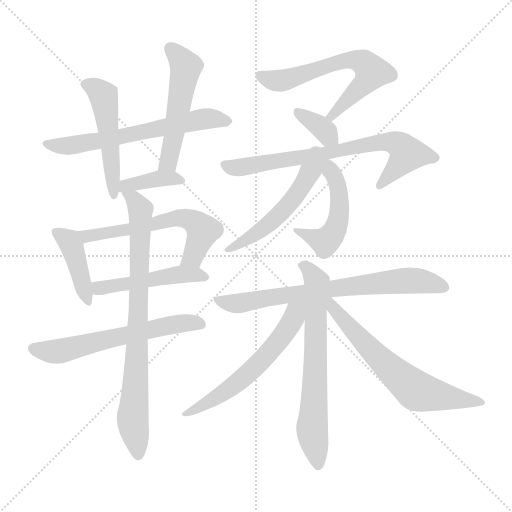
t = 0.00 s
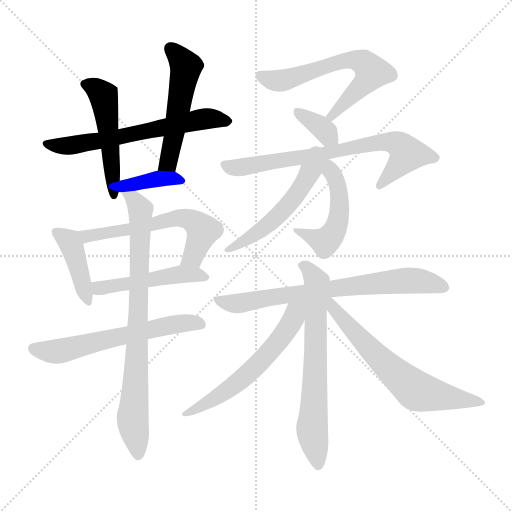
t = 2.56 s
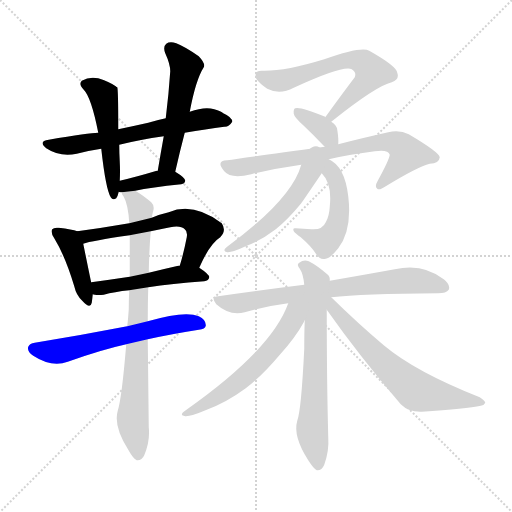
t = 5.12 s
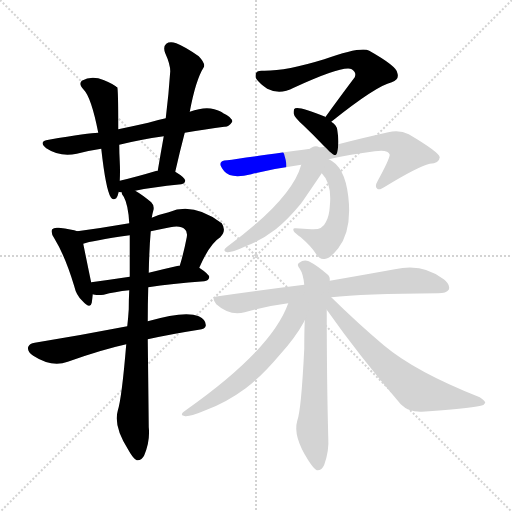
t = 7.68 s
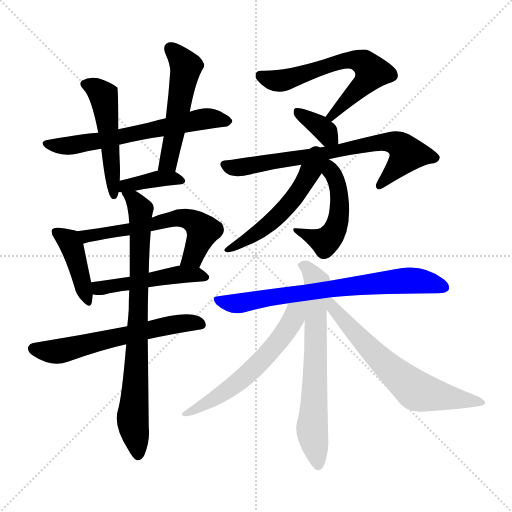
t = 10.24 s
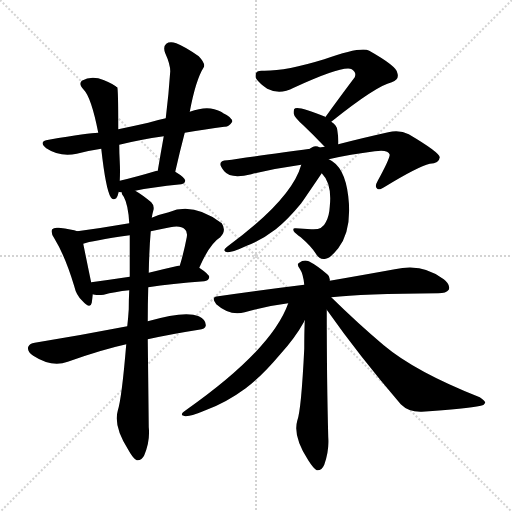
t = 12.80 s

The animated SVG that drew these frames (rendered in a browser with its animation timeline set to each time). Animation: 18 CSS @keyframes rules; one cycle of 12.80 s.

<svg version="1.1" viewBox="0 0 1024 1024" xmlns="http://www.w3.org/2000/svg">
  <g stroke="lightgray" stroke-dasharray="1,1" stroke-width="1" transform="scale(4, 4)">
    <line x1="0" y1="0" x2="256" y2="256"></line>
    <line x1="256" y1="0" x2="0" y2="256"></line>
    <line x1="128" y1="0" x2="128" y2="256"></line>
    <line x1="0" y1="128" x2="256" y2="128"></line>
  </g>
<g transform="scale(1, -1) translate(0, -900)">
   <style type="text/css">
    @keyframes keyframes0 {
      from {
       stroke: blue;
       stroke-dashoffset: 624;
       stroke-width: 128;
       }
       67% {
       animation-timing-function: step-end;
       stroke: blue;
       stroke-dashoffset: 0;
       stroke-width: 128;
       }
       to {
       stroke: black;
       stroke-width: 1024;
       }
       }
       #make-me-a-hanzi-animation-0 {
         animation: keyframes0 0.757812s both;
         animation-delay: 0.000000s;
         animation-timing-function: linear;
       }
    @keyframes keyframes1 {
      from {
       stroke: blue;
       stroke-dashoffset: 495;
       stroke-width: 128;
       }
       62% {
       animation-timing-function: step-end;
       stroke: blue;
       stroke-dashoffset: 0;
       stroke-width: 128;
       }
       to {
       stroke: black;
       stroke-width: 1024;
       }
       }
       #make-me-a-hanzi-animation-1 {
         animation: keyframes1 0.652832s both;
         animation-delay: 0.757812s;
         animation-timing-function: linear;
       }
    @keyframes keyframes2 {
      from {
       stroke: blue;
       stroke-dashoffset: 516;
       stroke-width: 128;
       }
       63% {
       animation-timing-function: step-end;
       stroke: blue;
       stroke-dashoffset: 0;
       stroke-width: 128;
       }
       to {
       stroke: black;
       stroke-width: 1024;
       }
       }
       #make-me-a-hanzi-animation-2 {
         animation: keyframes2 0.669922s both;
         animation-delay: 1.410645s;
         animation-timing-function: linear;
       }
    @keyframes keyframes3 {
      from {
       stroke: blue;
       stroke-dashoffset: 381;
       stroke-width: 128;
       }
       55% {
       animation-timing-function: step-end;
       stroke: blue;
       stroke-dashoffset: 0;
       stroke-width: 128;
       }
       to {
       stroke: black;
       stroke-width: 1024;
       }
       }
       #make-me-a-hanzi-animation-3 {
         animation: keyframes3 0.560059s both;
         animation-delay: 2.080566s;
         animation-timing-function: linear;
       }
    @keyframes keyframes4 {
      from {
       stroke: blue;
       stroke-dashoffset: 413;
       stroke-width: 128;
       }
       57% {
       animation-timing-function: step-end;
       stroke: blue;
       stroke-dashoffset: 0;
       stroke-width: 128;
       }
       to {
       stroke: black;
       stroke-width: 1024;
       }
       }
       #make-me-a-hanzi-animation-4 {
         animation: keyframes4 0.586100s both;
         animation-delay: 2.640625s;
         animation-timing-function: linear;
       }
    @keyframes keyframes5 {
      from {
       stroke: blue;
       stroke-dashoffset: 594;
       stroke-width: 128;
       }
       66% {
       animation-timing-function: step-end;
       stroke: blue;
       stroke-dashoffset: 0;
       stroke-width: 128;
       }
       to {
       stroke: black;
       stroke-width: 1024;
       }
       }
       #make-me-a-hanzi-animation-5 {
         animation: keyframes5 0.733398s both;
         animation-delay: 3.226725s;
         animation-timing-function: linear;
       }
    @keyframes keyframes6 {
      from {
       stroke: blue;
       stroke-dashoffset: 486;
       stroke-width: 128;
       }
       61% {
       animation-timing-function: step-end;
       stroke: blue;
       stroke-dashoffset: 0;
       stroke-width: 128;
       }
       to {
       stroke: black;
       stroke-width: 1024;
       }
       }
       #make-me-a-hanzi-animation-6 {
         animation: keyframes6 0.645508s both;
         animation-delay: 3.960124s;
         animation-timing-function: linear;
       }
    @keyframes keyframes7 {
      from {
       stroke: blue;
       stroke-dashoffset: 597;
       stroke-width: 128;
       }
       66% {
       animation-timing-function: step-end;
       stroke: blue;
       stroke-dashoffset: 0;
       stroke-width: 128;
       }
       to {
       stroke: black;
       stroke-width: 1024;
       }
       }
       #make-me-a-hanzi-animation-7 {
         animation: keyframes7 0.735840s both;
         animation-delay: 4.605632s;
         animation-timing-function: linear;
       }
    @keyframes keyframes8 {
      from {
       stroke: blue;
       stroke-dashoffset: 794;
       stroke-width: 128;
       }
       72% {
       animation-timing-function: step-end;
       stroke: blue;
       stroke-dashoffset: 0;
       stroke-width: 128;
       }
       to {
       stroke: black;
       stroke-width: 1024;
       }
       }
       #make-me-a-hanzi-animation-8 {
         animation: keyframes8 0.896159s both;
         animation-delay: 5.341471s;
         animation-timing-function: linear;
       }
    @keyframes keyframes9 {
      from {
       stroke: blue;
       stroke-dashoffset: 617;
       stroke-width: 128;
       }
       67% {
       animation-timing-function: step-end;
       stroke: blue;
       stroke-dashoffset: 0;
       stroke-width: 128;
       }
       to {
       stroke: black;
       stroke-width: 1024;
       }
       }
       #make-me-a-hanzi-animation-9 {
         animation: keyframes9 0.752116s both;
         animation-delay: 6.237630s;
         animation-timing-function: linear;
       }
    @keyframes keyframes10 {
      from {
       stroke: blue;
       stroke-dashoffset: 352;
       stroke-width: 128;
       }
       53% {
       animation-timing-function: step-end;
       stroke: blue;
       stroke-dashoffset: 0;
       stroke-width: 128;
       }
       to {
       stroke: black;
       stroke-width: 1024;
       }
       }
       #make-me-a-hanzi-animation-10 {
         animation: keyframes10 0.536458s both;
         animation-delay: 6.989746s;
         animation-timing-function: linear;
       }
    @keyframes keyframes11 {
      from {
       stroke: blue;
       stroke-dashoffset: 718;
       stroke-width: 128;
       }
       70% {
       animation-timing-function: step-end;
       stroke: blue;
       stroke-dashoffset: 0;
       stroke-width: 128;
       }
       to {
       stroke: black;
       stroke-width: 1024;
       }
       }
       #make-me-a-hanzi-animation-11 {
         animation: keyframes11 0.834310s both;
         animation-delay: 7.526204s;
         animation-timing-function: linear;
       }
    @keyframes keyframes12 {
      from {
       stroke: blue;
       stroke-dashoffset: 484;
       stroke-width: 128;
       }
       61% {
       animation-timing-function: step-end;
       stroke: blue;
       stroke-dashoffset: 0;
       stroke-width: 128;
       }
       to {
       stroke: black;
       stroke-width: 1024;
       }
       }
       #make-me-a-hanzi-animation-12 {
         animation: keyframes12 0.643880s both;
         animation-delay: 8.360514s;
         animation-timing-function: linear;
       }
    @keyframes keyframes13 {
      from {
       stroke: blue;
       stroke-dashoffset: 522;
       stroke-width: 128;
       }
       63% {
       animation-timing-function: step-end;
       stroke: blue;
       stroke-dashoffset: 0;
       stroke-width: 128;
       }
       to {
       stroke: black;
       stroke-width: 1024;
       }
       }
       #make-me-a-hanzi-animation-13 {
         animation: keyframes13 0.674805s both;
         animation-delay: 9.004395s;
         animation-timing-function: linear;
       }
    @keyframes keyframes14 {
      from {
       stroke: blue;
       stroke-dashoffset: 715;
       stroke-width: 128;
       }
       70% {
       animation-timing-function: step-end;
       stroke: blue;
       stroke-dashoffset: 0;
       stroke-width: 128;
       }
       to {
       stroke: black;
       stroke-width: 1024;
       }
       }
       #make-me-a-hanzi-animation-14 {
         animation: keyframes14 0.831868s both;
         animation-delay: 9.679199s;
         animation-timing-function: linear;
       }
    @keyframes keyframes15 {
      from {
       stroke: blue;
       stroke-dashoffset: 667;
       stroke-width: 128;
       }
       68% {
       animation-timing-function: step-end;
       stroke: blue;
       stroke-dashoffset: 0;
       stroke-width: 128;
       }
       to {
       stroke: black;
       stroke-width: 1024;
       }
       }
       #make-me-a-hanzi-animation-15 {
         animation: keyframes15 0.792806s both;
         animation-delay: 10.511068s;
         animation-timing-function: linear;
       }
    @keyframes keyframes16 {
      from {
       stroke: blue;
       stroke-dashoffset: 579;
       stroke-width: 128;
       }
       65% {
       animation-timing-function: step-end;
       stroke: blue;
       stroke-dashoffset: 0;
       stroke-width: 128;
       }
       to {
       stroke: black;
       stroke-width: 1024;
       }
       }
       #make-me-a-hanzi-animation-16 {
         animation: keyframes16 0.721191s both;
         animation-delay: 11.303874s;
         animation-timing-function: linear;
       }
    @keyframes keyframes17 {
      from {
       stroke: blue;
       stroke-dashoffset: 638;
       stroke-width: 128;
       }
       67% {
       animation-timing-function: step-end;
       stroke: blue;
       stroke-dashoffset: 0;
       stroke-width: 128;
       }
       to {
       stroke: black;
       stroke-width: 1024;
       }
       }
       #make-me-a-hanzi-animation-17 {
         animation: keyframes17 0.769206s both;
         animation-delay: 12.025065s;
         animation-timing-function: linear;
       }
</style>
<path d="M 369.5 634.5 Q 412.5 641.5 448.5 646.5 Q 457.5 645.5 464.5 656.5 Q 464.5 665.5 446.5 673.5 Q 442.5 677.5 428.5 681.5 Q 409.5 687.5 379.5 676.5 L 331.5 663.5 Q 312.5 659.5 296.5 654.5 Q 265.5 647.5 236.5 641.5 L 196.5 634.5 Q 178.5 634.5 97.5 620.5 Q 75.5 617.5 92.5 603.5 Q 119.5 585.5 153.5 592.5 Q 175.5 598.5 202.5 602.5 L 238.5 610.5 Q 278.5 620.5 327.5 627.5 L 369.5 634.5 Z" fill="lightgray"></path> 
<path d="M 236.5 641.5 Q 236.5 722.5 234.5 725.5 Q 231.5 726.5 231.5 727.5 Q 218.5 736.5 196.5 743.5 Q 178.5 747.5 163.5 738.5 Q 156.5 731.5 167.5 720.5 Q 182.5 705.5 196.5 634.5 L 202.5 602.5 Q 211.5 521.5 221.5 505.5 Q 225.5 498.5 232.5 503.5 Q 235.5 507.5 237.5 516.5 L 239.5 538.5 Q 240.5 557.5 239.5 576.5 Q 238.5 594.5 238.5 610.5 L 236.5 641.5 Z" fill="lightgray"></path> 
<path d="M 350.5 556.5 Q 359.5 596.5 369.5 634.5 L 379.5 676.5 Q 391.5 740.5 407.5 765.5 Q 411.5 772.5 397.5 787.5 Q 370.5 806.5 352.5 813.5 Q 339.5 817.5 332.5 812.5 Q 325.5 806.5 330.5 793.5 Q 340.5 771.5 340.5 757.5 Q 337.5 712.5 331.5 663.5 L 327.5 627.5 Q 321.5 594.5 315.5 558.5 C 310.5 528.5 343.5 527.5 350.5 556.5 Z" fill="lightgray"></path> 
<path d="M 270.5 518.5 Q 301.5 525.5 362.5 531.5 Q 369.5 532.5 370.5 538.5 Q 370.5 544.5 350.5 556.5 L 315.5 558.5 Q 314.5 558.5 313.5 558.5 Q 273.5 546.5 239.5 538.5 C 210.5 531.5 208.5 523.5 237.5 516.5 L 239.5 515.5 Q 240.5 515.5 243.5 515.5 L 270.5 518.5 Z" fill="lightgray"></path> 
<path d="M 154.5 437.5 Q 144.5 441.5 117.5 444.5 Q 107.5 445.5 104.5 441.5 Q 100.5 435.5 108.5 423.5 Q 130.5 387.5 148.5 327.5 Q 152.5 309.5 164.5 298.5 Q 180.5 280.5 183.5 294.5 Q 184.5 301.5 185.5 311.5 L 182.5 334.5 Q 170.5 392.5 166.5 412.5 C 161.5 435.5 161.5 435.5 154.5 437.5 Z" fill="lightgray"></path> 
<path d="M 398.5 364.5 Q 419.5 412.5 440.5 425.5 Q 453.5 438.5 443.5 453.5 Q 386.5 496.5 337.5 475.5 Q 319.5 471.5 303.5 464.5 L 258.5 453.5 Q 206.5 444.5 154.5 437.5 C 124.5 433.5 137.5 404.5 166.5 412.5 Q 182.5 418.5 259.5 429.5 L 301.5 437.5 Q 320.5 441.5 340.5 445.5 Q 361.5 449.5 369.5 441.5 Q 375.5 437.5 373.5 425.5 Q 367.5 394.5 359.5 368.5 C 351.5 339.5 386.5 337.5 398.5 364.5 Z" fill="lightgray"></path> 
<path d="M 296.5 325.5 Q 342.5 332.5 408.5 337.5 Q 417.5 338.5 418.5 345.5 Q 418.5 351.5 398.5 364.5 L 359.5 368.5 Q 358.5 369.5 356.5 368.5 Q 325.5 361.5 297.5 354.5 L 259.5 346.5 Q 219.5 340.5 182.5 335.5 Q 181.5 335.5 182.5 334.5 C 153.5 325.5 155.5 316.5 185.5 311.5 Q 186.5 311.5 189.5 310.5 Q 196.5 309.5 207.5 310.5 Q 228.5 316.5 258.5 319.5 L 296.5 325.5 Z" fill="lightgray"></path> 
<path d="M 295.5 221.5 Q 340.5 231.5 397.5 240.5 Q 410.5 241.5 411.5 248.5 Q 412.5 260.5 397.5 267.5 Q 370.5 279.5 295.5 257.5 L 254.5 247.5 Q 161.5 229.5 69.5 214.5 Q 59.5 213.5 56.5 206.5 Q 53.5 197.5 66.5 188.5 Q 103.5 164.5 135.5 176.5 Q 202.5 200.5 252.5 211.5 L 295.5 221.5 Z" fill="lightgray"></path> 
<path d="M 295.5 257.5 Q 295.5 293.5 296.5 325.5 L 297.5 354.5 Q 298.5 403.5 301.5 437.5 L 303.5 464.5 Q 304.5 471.5 306.5 478.5 Q 309.5 488.5 302.5 495.5 Q 284.5 510.5 270.5 518.5 C 245.5 534.5 231.5 542.5 243.5 515.5 Q 242.5 512.5 247.5 506.5 Q 256.5 490.5 258.5 453.5 L 259.5 429.5 Q 259.5 393.5 259.5 346.5 L 258.5 319.5 Q 257.5 301.5 257.5 281.5 Q 256.5 265.5 254.5 247.5 L 252.5 211.5 Q 243.5 103.5 235.5 78.5 Q 226.5 47.5 256.5 0.5 Q 266.5 -17.5 273.5 -20.5 Q 283.5 -21.5 288.5 -10.5 Q 300.5 17.5 297.5 45.5 Q 296.5 138.5 295.5 221.5 L 295.5 257.5 Z" fill="lightgray"></path> 
<path d="M 662.5 656.5 Q 752.5 728.5 783.5 735.5 Q 799.5 741.5 794.5 754.5 Q 793.5 767.5 738.5 798.5 Q 722.5 807.5 648.5 781.5 Q 570.5 757.5 525.5 758.5 Q 506.5 759.5 512.5 742.5 Q 519.5 732.5 534.5 722.5 Q 559.5 709.5 587.5 724.5 Q 687.5 770.5 703.5 761.5 Q 713.5 755.5 709.5 745.5 Q 681.5 708.5 650.5 665.5 C 632.5 641.5 639.5 637.5 662.5 656.5 Z" fill="lightgray"></path> 
<path d="M 676.5 611.5 Q 677.5 621.5 674.5 640.5 Q 673.5 649.5 662.5 656.5 C 658.5 659.5 658.5 659.5 650.5 665.5 L 650.5 666.5 Q 599.5 687.5 590.5 683.5 Q 586.5 682.5 587.5 672.5 Q 588.5 665.5 606.5 649.5 Q 625.5 631.5 645.5 610.5 Q 646.5 609.5 649.5 606.5 C 670.5 585.5 674.5 581.5 676.5 611.5 Z" fill="lightgray"></path> 
<path d="M 657.5 581.5 Q 700.5 591.5 749.5 597.5 Q 776.5 601.5 779.5 590.5 Q 778.5 580.5 755.5 538.5 Q 748.5 526.5 754.5 522.5 Q 758.5 518.5 771.5 527.5 Q 835.5 566.5 859.5 572.5 Q 878.5 573.5 879.5 585.5 Q 878.5 595.5 817.5 631.5 Q 799.5 640.5 776.5 635.5 Q 722.5 623.5 676.5 611.5 L 649.5 606.5 Q 486.5 584.5 454.5 579.5 Q 430.5 578.5 448.5 557.5 Q 461.5 541.5 502.5 551.5 Q 551.5 563.5 602.5 570.5 L 657.5 581.5 Z" fill="lightgray"></path> 
<path d="M 643.5 553.5 Q 664.5 532.5 659.5 486.5 Q 658.5 467.5 651.5 455.5 Q 644.5 439.5 622.5 441.5 Q 606.5 442.5 591.5 443.5 Q 584.5 444.5 587.5 437.5 Q 590.5 433.5 601.5 425.5 Q 623.5 406.5 632.5 391.5 Q 639.5 379.5 651.5 382.5 Q 660.5 383.5 676.5 403.5 Q 704.5 440.5 696.5 507.5 Q 689.5 567.5 657.5 581.5 C 631.5 595.5 624.5 576.5 643.5 553.5 Z" fill="lightgray"></path> 
<path d="M 602.5 570.5 Q 583.5 501.5 455.5 407.5 Q 442.5 397.5 454.5 395.5 Q 463.5 394.5 493.5 408.5 Q 524.5 420.5 551.5 441.5 Q 575.5 460.5 602.5 493.5 Q 605.5 497.5 643.5 553.5 C 668.5 589.5 626.5 645.5 602.5 570.5 Z" fill="lightgray"></path> 
<path d="M 662.5 305.5 Q 723.5 312.5 876.5 313.5 Q 892.5 313.5 897.5 320.5 Q 901.5 330.5 887.5 341.5 Q 845.5 374.5 789.5 361.5 Q 734.5 351.5 659.5 338.5 L 608.5 330.5 Q 527.5 320.5 436.5 307.5 Q 420.5 306.5 432.5 291.5 Q 459.5 267.5 489.5 275.5 Q 529.5 287.5 576.5 293.5 L 662.5 305.5 Z" fill="lightgray"></path> 
<path d="M 659.5 338.5 Q 660.5 347.5 654.5 351.5 Q 633.5 369.5 617.5 377.5 Q 607.5 381.5 598.5 374.5 Q 592.5 371.5 599.5 362.5 Q 606.5 352.5 608.5 330.5 L 609.5 259.5 Q 608.5 234.5 608.5 202.5 Q 602.5 79.5 594.5 58.5 Q 585.5 27.5 616.5 -20.5 Q 626.5 -36.5 633.5 -40.5 Q 643.5 -41.5 648.5 -29.5 Q 658.5 -1.5 656.5 25.5 Q 653.5 137.5 653.5 280.5 L 659.5 338.5 Z" fill="lightgray"></path> 
<path d="M 576.5 293.5 Q 543.5 200.5 371.5 79.5 Q 356.5 69.5 370.5 67.5 Q 380.5 66.5 413.5 80.5 Q 453.5 95.5 491.5 123.5 Q 524.5 148.5 560.5 191.5 Q 590.5 224.5 607.5 255.5 Q 608.5 258.5 609.5 259.5 C 635.5 307.5 593.5 336.5 576.5 293.5 Z" fill="lightgray"></path> 
<path d="M 653.5 280.5 Q 717.5 189.5 801.5 91.5 Q 817.5 75.5 843.5 76.5 Q 933.5 82.5 961.5 88.5 Q 968.5 89.5 970.5 94.5 Q 970.5 98.5 959.5 105.5 Q 830.5 156.5 767.5 209.5 Q 716.5 252.5 662.5 305.5 C 641.5 326.5 633.5 308.5 653.5 280.5 Z" fill="lightgray"></path> 
      <clipPath id="make-me-a-hanzi-clip-0">
      <path d="M 369.5 634.5 Q 412.5 641.5 448.5 646.5 Q 457.5 645.5 464.5 656.5 Q 464.5 665.5 446.5 673.5 Q 442.5 677.5 428.5 681.5 Q 409.5 687.5 379.5 676.5 L 331.5 663.5 Q 312.5 659.5 296.5 654.5 Q 265.5 647.5 236.5 641.5 L 196.5 634.5 Q 178.5 634.5 97.5 620.5 Q 75.5 617.5 92.5 603.5 Q 119.5 585.5 153.5 592.5 Q 175.5 598.5 202.5 602.5 L 238.5 610.5 Q 278.5 620.5 327.5 627.5 L 369.5 634.5 Z" fill="lightgray"></path>
      </clipPath>
      <path clip-path="url(#make-me-a-hanzi-clip-0)" d="M 93.5 612.5 L 143.5 608.5 L 403.5 661.5 L 455.5 657.5 " fill="none" id="make-me-a-hanzi-animation-0" stroke-dasharray="496 992" stroke-linecap="round"></path>

      <clipPath id="make-me-a-hanzi-clip-1">
      <path d="M 236.5 641.5 Q 236.5 722.5 234.5 725.5 Q 231.5 726.5 231.5 727.5 Q 218.5 736.5 196.5 743.5 Q 178.5 747.5 163.5 738.5 Q 156.5 731.5 167.5 720.5 Q 182.5 705.5 196.5 634.5 L 202.5 602.5 Q 211.5 521.5 221.5 505.5 Q 225.5 498.5 232.5 503.5 Q 235.5 507.5 237.5 516.5 L 239.5 538.5 Q 240.5 557.5 239.5 576.5 Q 238.5 594.5 238.5 610.5 L 236.5 641.5 Z" fill="lightgray"></path>
      </clipPath>
      <path clip-path="url(#make-me-a-hanzi-clip-1)" d="M 172.5 731.5 L 188.5 725.5 L 206.5 707.5 L 228.5 512.5 " fill="none" id="make-me-a-hanzi-animation-1" stroke-dasharray="367 734" stroke-linecap="round"></path>

      <clipPath id="make-me-a-hanzi-clip-2">
      <path d="M 350.5 556.5 Q 359.5 596.5 369.5 634.5 L 379.5 676.5 Q 391.5 740.5 407.5 765.5 Q 411.5 772.5 397.5 787.5 Q 370.5 806.5 352.5 813.5 Q 339.5 817.5 332.5 812.5 Q 325.5 806.5 330.5 793.5 Q 340.5 771.5 340.5 757.5 Q 337.5 712.5 331.5 663.5 L 327.5 627.5 Q 321.5 594.5 315.5 558.5 C 310.5 528.5 343.5 527.5 350.5 556.5 Z" fill="lightgray"></path>
      </clipPath>
      <path clip-path="url(#make-me-a-hanzi-clip-2)" d="M 340.5 803.5 L 371.5 762.5 L 336.5 575.5 L 321.5 564.5 " fill="none" id="make-me-a-hanzi-animation-2" stroke-dasharray="388 776" stroke-linecap="round"></path>

      <clipPath id="make-me-a-hanzi-clip-3">
      <path d="M 270.5 518.5 Q 301.5 525.5 362.5 531.5 Q 369.5 532.5 370.5 538.5 Q 370.5 544.5 350.5 556.5 L 315.5 558.5 Q 314.5 558.5 313.5 558.5 Q 273.5 546.5 239.5 538.5 C 210.5 531.5 208.5 523.5 237.5 516.5 L 239.5 515.5 Q 240.5 515.5 243.5 515.5 L 270.5 518.5 Z" fill="lightgray"></path>
      </clipPath>
      <path clip-path="url(#make-me-a-hanzi-clip-3)" d="M 241.5 521.5 L 309.5 542.5 L 363.5 538.5 " fill="none" id="make-me-a-hanzi-animation-3" stroke-dasharray="253 506" stroke-linecap="round"></path>

      <clipPath id="make-me-a-hanzi-clip-4">
      <path d="M 154.5 437.5 Q 144.5 441.5 117.5 444.5 Q 107.5 445.5 104.5 441.5 Q 100.5 435.5 108.5 423.5 Q 130.5 387.5 148.5 327.5 Q 152.5 309.5 164.5 298.5 Q 180.5 280.5 183.5 294.5 Q 184.5 301.5 185.5 311.5 L 182.5 334.5 Q 170.5 392.5 166.5 412.5 C 161.5 435.5 161.5 435.5 154.5 437.5 Z" fill="lightgray"></path>
      </clipPath>
      <path clip-path="url(#make-me-a-hanzi-clip-4)" d="M 112.5 436.5 L 143.5 408.5 L 174.5 297.5 " fill="none" id="make-me-a-hanzi-animation-4" stroke-dasharray="285 570" stroke-linecap="round"></path>

      <clipPath id="make-me-a-hanzi-clip-5">
      <path d="M 398.5 364.5 Q 419.5 412.5 440.5 425.5 Q 453.5 438.5 443.5 453.5 Q 386.5 496.5 337.5 475.5 Q 319.5 471.5 303.5 464.5 L 258.5 453.5 Q 206.5 444.5 154.5 437.5 C 124.5 433.5 137.5 404.5 166.5 412.5 Q 182.5 418.5 259.5 429.5 L 301.5 437.5 Q 320.5 441.5 340.5 445.5 Q 361.5 449.5 369.5 441.5 Q 375.5 437.5 373.5 425.5 Q 367.5 394.5 359.5 368.5 C 351.5 339.5 386.5 337.5 398.5 364.5 Z" fill="lightgray"></path>
      </clipPath>
      <path clip-path="url(#make-me-a-hanzi-clip-5)" d="M 162.5 433.5 L 173.5 427.5 L 246.5 436.5 L 361.5 464.5 L 384.5 459.5 L 406.5 439.5 L 386.5 386.5 L 366.5 373.5 " fill="none" id="make-me-a-hanzi-animation-5" stroke-dasharray="466 932" stroke-linecap="round"></path>

      <clipPath id="make-me-a-hanzi-clip-6">
      <path d="M 296.5 325.5 Q 342.5 332.5 408.5 337.5 Q 417.5 338.5 418.5 345.5 Q 418.5 351.5 398.5 364.5 L 359.5 368.5 Q 358.5 369.5 356.5 368.5 Q 325.5 361.5 297.5 354.5 L 259.5 346.5 Q 219.5 340.5 182.5 335.5 Q 181.5 335.5 182.5 334.5 C 153.5 325.5 155.5 316.5 185.5 311.5 Q 186.5 311.5 189.5 310.5 Q 196.5 309.5 207.5 310.5 Q 228.5 316.5 258.5 319.5 L 296.5 325.5 Z" fill="lightgray"></path>
      </clipPath>
      <path clip-path="url(#make-me-a-hanzi-clip-6)" d="M 190.5 335.5 L 197.5 323.5 L 352.5 350.5 L 390.5 351.5 L 410.5 345.5 " fill="none" id="make-me-a-hanzi-animation-6" stroke-dasharray="358 716" stroke-linecap="round"></path>

      <clipPath id="make-me-a-hanzi-clip-7">
      <path d="M 295.5 221.5 Q 340.5 231.5 397.5 240.5 Q 410.5 241.5 411.5 248.5 Q 412.5 260.5 397.5 267.5 Q 370.5 279.5 295.5 257.5 L 254.5 247.5 Q 161.5 229.5 69.5 214.5 Q 59.5 213.5 56.5 206.5 Q 53.5 197.5 66.5 188.5 Q 103.5 164.5 135.5 176.5 Q 202.5 200.5 252.5 211.5 L 295.5 221.5 Z" fill="lightgray"></path>
      </clipPath>
      <path clip-path="url(#make-me-a-hanzi-clip-7)" d="M 67.5 203.5 L 106.5 196.5 L 136.5 200.5 L 329.5 248.5 L 401.5 251.5 " fill="none" id="make-me-a-hanzi-animation-7" stroke-dasharray="469 938" stroke-linecap="round"></path>

      <clipPath id="make-me-a-hanzi-clip-8">
      <path d="M 295.5 257.5 Q 295.5 293.5 296.5 325.5 L 297.5 354.5 Q 298.5 403.5 301.5 437.5 L 303.5 464.5 Q 304.5 471.5 306.5 478.5 Q 309.5 488.5 302.5 495.5 Q 284.5 510.5 270.5 518.5 C 245.5 534.5 231.5 542.5 243.5 515.5 Q 242.5 512.5 247.5 506.5 Q 256.5 490.5 258.5 453.5 L 259.5 429.5 Q 259.5 393.5 259.5 346.5 L 258.5 319.5 Q 257.5 301.5 257.5 281.5 Q 256.5 265.5 254.5 247.5 L 252.5 211.5 Q 243.5 103.5 235.5 78.5 Q 226.5 47.5 256.5 0.5 Q 266.5 -17.5 273.5 -20.5 Q 283.5 -21.5 288.5 -10.5 Q 300.5 17.5 297.5 45.5 Q 296.5 138.5 295.5 221.5 L 295.5 257.5 Z" fill="lightgray"></path>
      </clipPath>
      <path clip-path="url(#make-me-a-hanzi-clip-8)" d="M 250.5 513.5 L 267.5 502.5 L 281.5 476.5 L 265.5 67.5 L 275.5 -10.5 " fill="none" id="make-me-a-hanzi-animation-8" stroke-dasharray="666 1332" stroke-linecap="round"></path>

      <clipPath id="make-me-a-hanzi-clip-9">
      <path d="M 662.5 656.5 Q 752.5 728.5 783.5 735.5 Q 799.5 741.5 794.5 754.5 Q 793.5 767.5 738.5 798.5 Q 722.5 807.5 648.5 781.5 Q 570.5 757.5 525.5 758.5 Q 506.5 759.5 512.5 742.5 Q 519.5 732.5 534.5 722.5 Q 559.5 709.5 587.5 724.5 Q 687.5 770.5 703.5 761.5 Q 713.5 755.5 709.5 745.5 Q 681.5 708.5 650.5 665.5 C 632.5 641.5 639.5 637.5 662.5 656.5 Z" fill="lightgray"></path>
      </clipPath>
      <path clip-path="url(#make-me-a-hanzi-clip-9)" d="M 521.5 748.5 L 537.5 740.5 L 563.5 738.5 L 685.5 778.5 L 727.5 774.5 L 744.5 755.5 L 731.5 735.5 L 661.5 667.5 " fill="none" id="make-me-a-hanzi-animation-9" stroke-dasharray="489 978" stroke-linecap="round"></path>

      <clipPath id="make-me-a-hanzi-clip-10">
      <path d="M 676.5 611.5 Q 677.5 621.5 674.5 640.5 Q 673.5 649.5 662.5 656.5 C 658.5 659.5 658.5 659.5 650.5 665.5 L 650.5 666.5 Q 599.5 687.5 590.5 683.5 Q 586.5 682.5 587.5 672.5 Q 588.5 665.5 606.5 649.5 Q 625.5 631.5 645.5 610.5 Q 646.5 609.5 649.5 606.5 C 670.5 585.5 674.5 581.5 676.5 611.5 Z" fill="lightgray"></path>
      </clipPath>
      <path clip-path="url(#make-me-a-hanzi-clip-10)" d="M 594.5 676.5 L 632.5 654.5 L 668.5 617.5 " fill="none" id="make-me-a-hanzi-animation-10" stroke-dasharray="224 448" stroke-linecap="round"></path>

      <clipPath id="make-me-a-hanzi-clip-11">
      <path d="M 657.5 581.5 Q 700.5 591.5 749.5 597.5 Q 776.5 601.5 779.5 590.5 Q 778.5 580.5 755.5 538.5 Q 748.5 526.5 754.5 522.5 Q 758.5 518.5 771.5 527.5 Q 835.5 566.5 859.5 572.5 Q 878.5 573.5 879.5 585.5 Q 878.5 595.5 817.5 631.5 Q 799.5 640.5 776.5 635.5 Q 722.5 623.5 676.5 611.5 L 649.5 606.5 Q 486.5 584.5 454.5 579.5 Q 430.5 578.5 448.5 557.5 Q 461.5 541.5 502.5 551.5 Q 551.5 563.5 602.5 570.5 L 657.5 581.5 Z" fill="lightgray"></path>
      </clipPath>
      <path clip-path="url(#make-me-a-hanzi-clip-11)" d="M 451.5 568.5 L 490.5 565.5 L 772.5 616.5 L 795.5 611.5 L 812.5 598.5 L 811.5 585.5 L 758.5 527.5 " fill="none" id="make-me-a-hanzi-animation-11" stroke-dasharray="590 1180" stroke-linecap="round"></path>

      <clipPath id="make-me-a-hanzi-clip-12">
      <path d="M 643.5 553.5 Q 664.5 532.5 659.5 486.5 Q 658.5 467.5 651.5 455.5 Q 644.5 439.5 622.5 441.5 Q 606.5 442.5 591.5 443.5 Q 584.5 444.5 587.5 437.5 Q 590.5 433.5 601.5 425.5 Q 623.5 406.5 632.5 391.5 Q 639.5 379.5 651.5 382.5 Q 660.5 383.5 676.5 403.5 Q 704.5 440.5 696.5 507.5 Q 689.5 567.5 657.5 581.5 C 631.5 595.5 624.5 576.5 643.5 553.5 Z" fill="lightgray"></path>
      </clipPath>
      <path clip-path="url(#make-me-a-hanzi-clip-12)" d="M 658.5 572.5 L 677.5 512.5 L 677.5 464.5 L 670.5 440.5 L 650.5 416.5 L 593.5 438.5 " fill="none" id="make-me-a-hanzi-animation-12" stroke-dasharray="356 712" stroke-linecap="round"></path>

      <clipPath id="make-me-a-hanzi-clip-13">
      <path d="M 602.5 570.5 Q 583.5 501.5 455.5 407.5 Q 442.5 397.5 454.5 395.5 Q 463.5 394.5 493.5 408.5 Q 524.5 420.5 551.5 441.5 Q 575.5 460.5 602.5 493.5 Q 605.5 497.5 643.5 553.5 C 668.5 589.5 626.5 645.5 602.5 570.5 Z" fill="lightgray"></path>
      </clipPath>
      <path clip-path="url(#make-me-a-hanzi-clip-13)" d="M 651.5 575.5 L 618.5 551.5 L 583.5 498.5 L 545.5 458.5 L 495.5 421.5 L 486.5 420.5 L 481.5 411.5 L 458.5 401.5 " fill="none" id="make-me-a-hanzi-animation-13" stroke-dasharray="394 788" stroke-linecap="round"></path>

      <clipPath id="make-me-a-hanzi-clip-14">
      <path d="M 662.5 305.5 Q 723.5 312.5 876.5 313.5 Q 892.5 313.5 897.5 320.5 Q 901.5 330.5 887.5 341.5 Q 845.5 374.5 789.5 361.5 Q 734.5 351.5 659.5 338.5 L 608.5 330.5 Q 527.5 320.5 436.5 307.5 Q 420.5 306.5 432.5 291.5 Q 459.5 267.5 489.5 275.5 Q 529.5 287.5 576.5 293.5 L 662.5 305.5 Z" fill="lightgray"></path>
      </clipPath>
      <path clip-path="url(#make-me-a-hanzi-clip-14)" d="M 434.5 299.5 L 479.5 293.5 L 670.5 324.5 L 814.5 339.5 L 888.5 325.5 " fill="none" id="make-me-a-hanzi-animation-14" stroke-dasharray="587 1174" stroke-linecap="round"></path>

      <clipPath id="make-me-a-hanzi-clip-15">
      <path d="M 659.5 338.5 Q 660.5 347.5 654.5 351.5 Q 633.5 369.5 617.5 377.5 Q 607.5 381.5 598.5 374.5 Q 592.5 371.5 599.5 362.5 Q 606.5 352.5 608.5 330.5 L 609.5 259.5 Q 608.5 234.5 608.5 202.5 Q 602.5 79.5 594.5 58.5 Q 585.5 27.5 616.5 -20.5 Q 626.5 -36.5 633.5 -40.5 Q 643.5 -41.5 648.5 -29.5 Q 658.5 -1.5 656.5 25.5 Q 653.5 137.5 653.5 280.5 L 659.5 338.5 Z" fill="lightgray"></path>
      </clipPath>
      <path clip-path="url(#make-me-a-hanzi-clip-15)" d="M 606.5 369.5 L 634.5 333.5 L 624.5 35.5 L 635.5 -30.5 " fill="none" id="make-me-a-hanzi-animation-15" stroke-dasharray="539 1078" stroke-linecap="round"></path>

      <clipPath id="make-me-a-hanzi-clip-16">
      <path d="M 576.5 293.5 Q 543.5 200.5 371.5 79.5 Q 356.5 69.5 370.5 67.5 Q 380.5 66.5 413.5 80.5 Q 453.5 95.5 491.5 123.5 Q 524.5 148.5 560.5 191.5 Q 590.5 224.5 607.5 255.5 Q 608.5 258.5 609.5 259.5 C 635.5 307.5 593.5 336.5 576.5 293.5 Z" fill="lightgray"></path>
      </clipPath>
      <path clip-path="url(#make-me-a-hanzi-clip-16)" d="M 604.5 291.5 L 551.5 210.5 L 493.5 149.5 L 451.5 116.5 L 374.5 73.5 " fill="none" id="make-me-a-hanzi-animation-16" stroke-dasharray="451 902" stroke-linecap="round"></path>

      <clipPath id="make-me-a-hanzi-clip-17">
      <path d="M 653.5 280.5 Q 717.5 189.5 801.5 91.5 Q 817.5 75.5 843.5 76.5 Q 933.5 82.5 961.5 88.5 Q 968.5 89.5 970.5 94.5 Q 970.5 98.5 959.5 105.5 Q 830.5 156.5 767.5 209.5 Q 716.5 252.5 662.5 305.5 C 641.5 326.5 633.5 308.5 653.5 280.5 Z" fill="lightgray"></path>
      </clipPath>
      <path clip-path="url(#make-me-a-hanzi-clip-17)" d="M 660.5 298.5 L 667.5 281.5 L 695.5 249.5 L 766.5 174.5 L 826.5 122.5 L 872.5 108.5 L 962.5 97.5 " fill="none" id="make-me-a-hanzi-animation-17" stroke-dasharray="510 1020" stroke-linecap="round"></path>

</g>
</svg>
